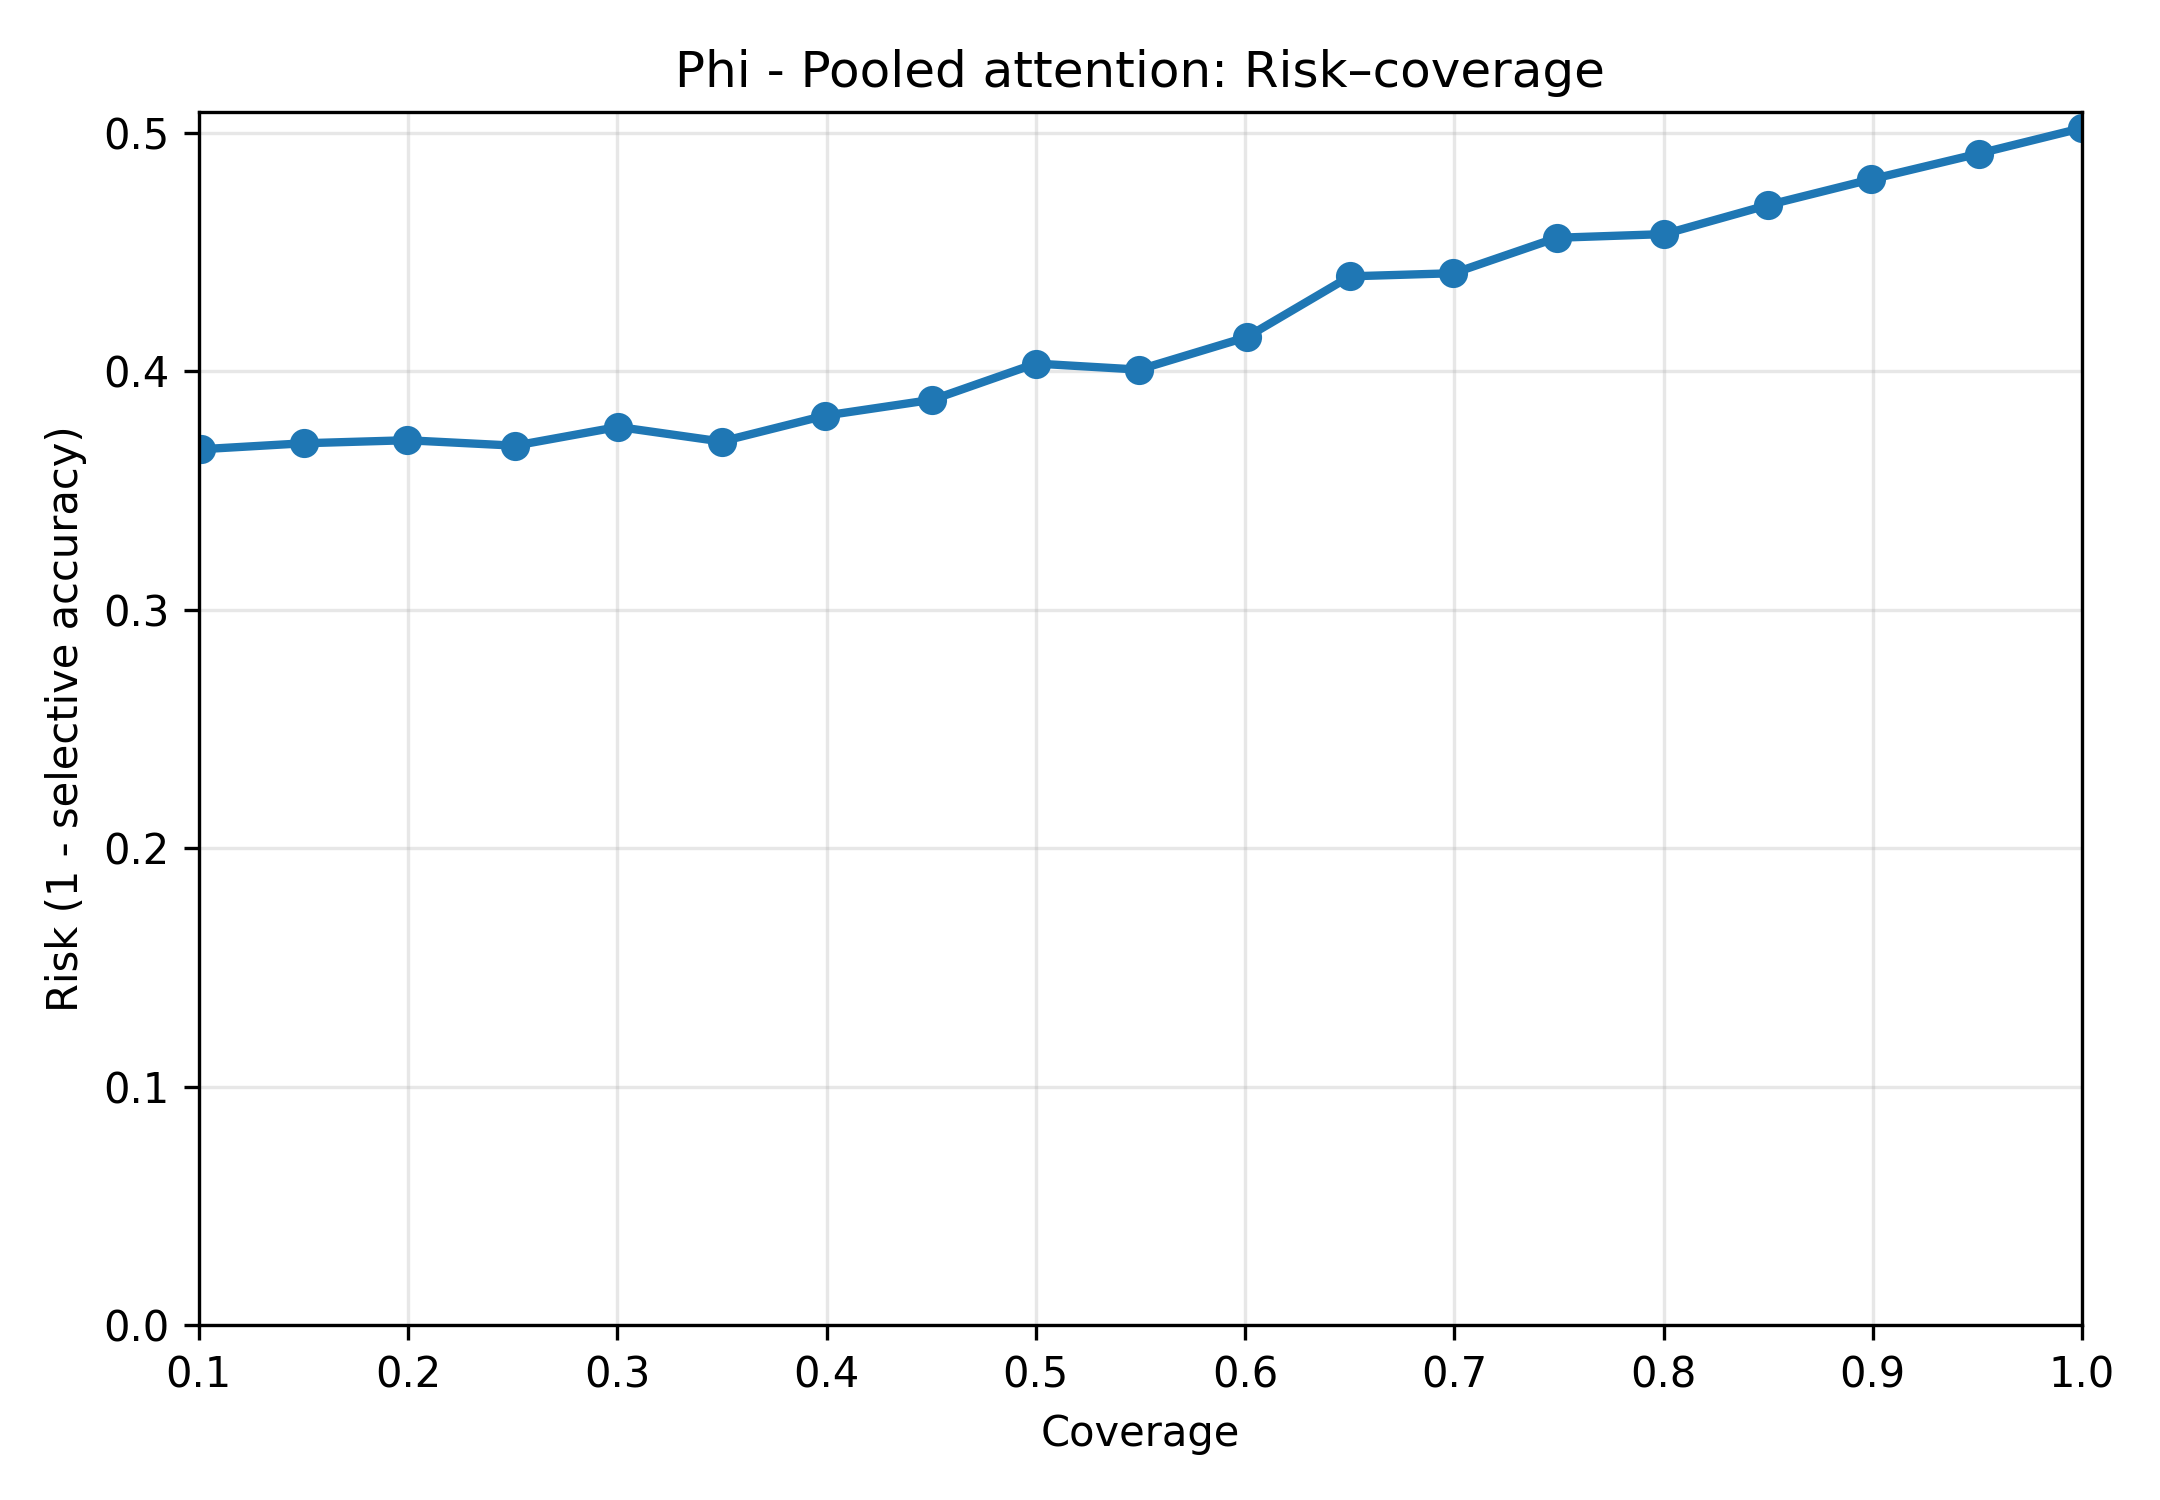

The table this chart was drawn from, first rows:
coverage, kept, threshold_used, avg_confidence, selective_accuracy, risk
0.1008, 49, 0.6381, 0.6989, 0.6327, 0.3673
0.1502, 73, 0.6155, 0.675, 0.6301, 0.3699
0.1996, 97, 0.5938, 0.6571, 0.6289, 0.3711
0.251, 122, 0.5685, 0.6417, 0.6311, 0.3689
0.3004, 146, 0.5483, 0.6278, 0.6233, 0.3767
0.3498, 170, 0.5385, 0.6159, 0.6294, 0.3706
0.3992, 194, 0.5237, 0.6054, 0.6186, 0.3814
0.4506, 219, 0.5074, 0.5953, 0.6119, 0.3881
0.5, 243, 0.4892, 0.5857, 0.5967, 0.4033
0.5494, 267, 0.4752, 0.5764, 0.5993, 0.4007
0.6008, 292, 0.4593, 0.5671, 0.5856, 0.4144
0.6502, 316, 0.4418, 0.5582, 0.5601, 0.4399
0.6996, 340, 0.4222, 0.5493, 0.5588, 0.4412
0.749, 364, 0.3979, 0.5401, 0.544, 0.456
0.8004, 389, 0.3753, 0.5304, 0.5424, 0.4576
0.8498, 413, 0.3482, 0.5205, 0.5303, 0.4697
0.8992, 437, 0.3189, 0.5102, 0.5195, 0.4805
0.9506, 462, 0.2765, 0.4987, 0.5087, 0.4913
1.0, 486, 0.1421, 0.485, 0.4979, 0.5021
